Run: headless pygame with SDL's dummy video driver; simulated clock (each Clock.tick advances the game by its frame time, no real sleeping); random seed 0; keys injected as events and as key.get_pressed() state; mouse plan: one left click at the window centre at the start of phase 2, then a move to the lower-right quarter at the start of phase 3.
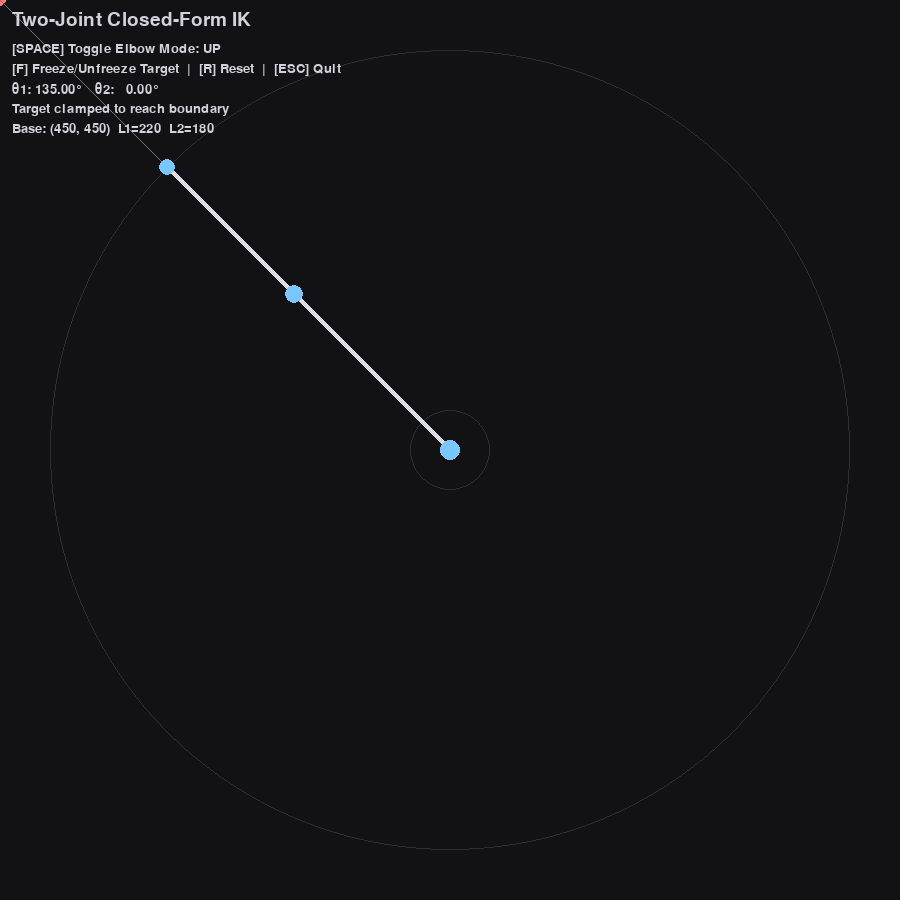
Frame 1 of 4 · flips 1–60 · no input
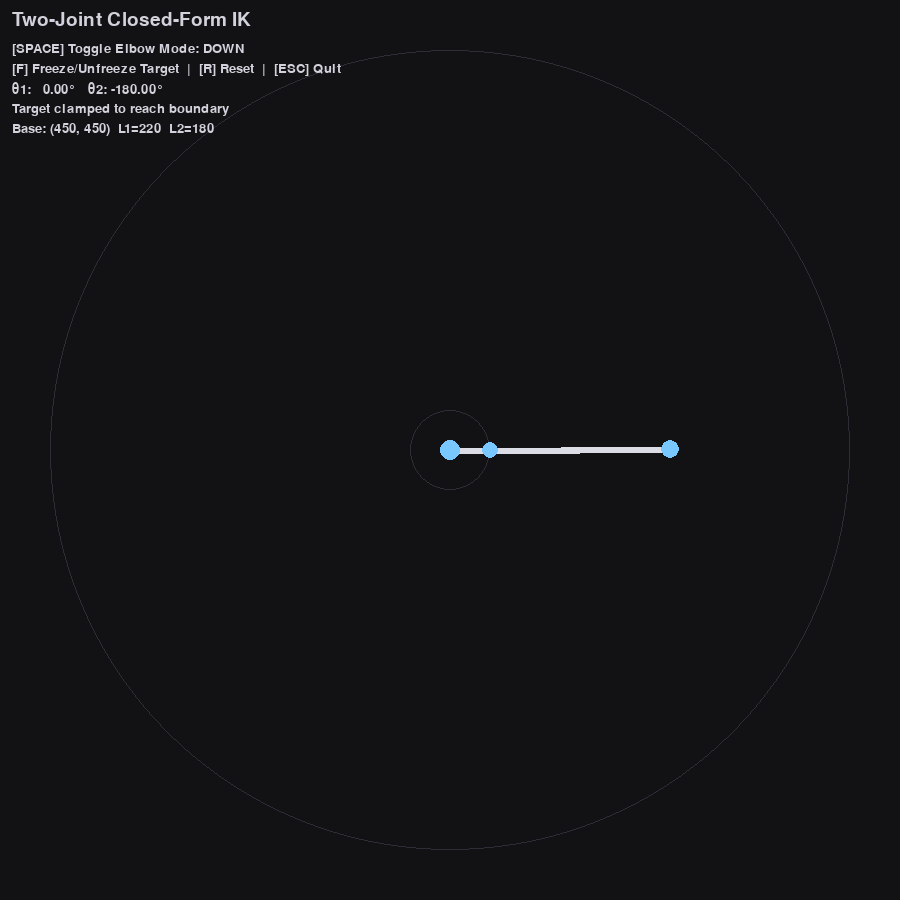
Frame 2 of 4 · flips 61–180 · clicked the window centre · tapped SPACE, RETURN · held RIGHT (→), D
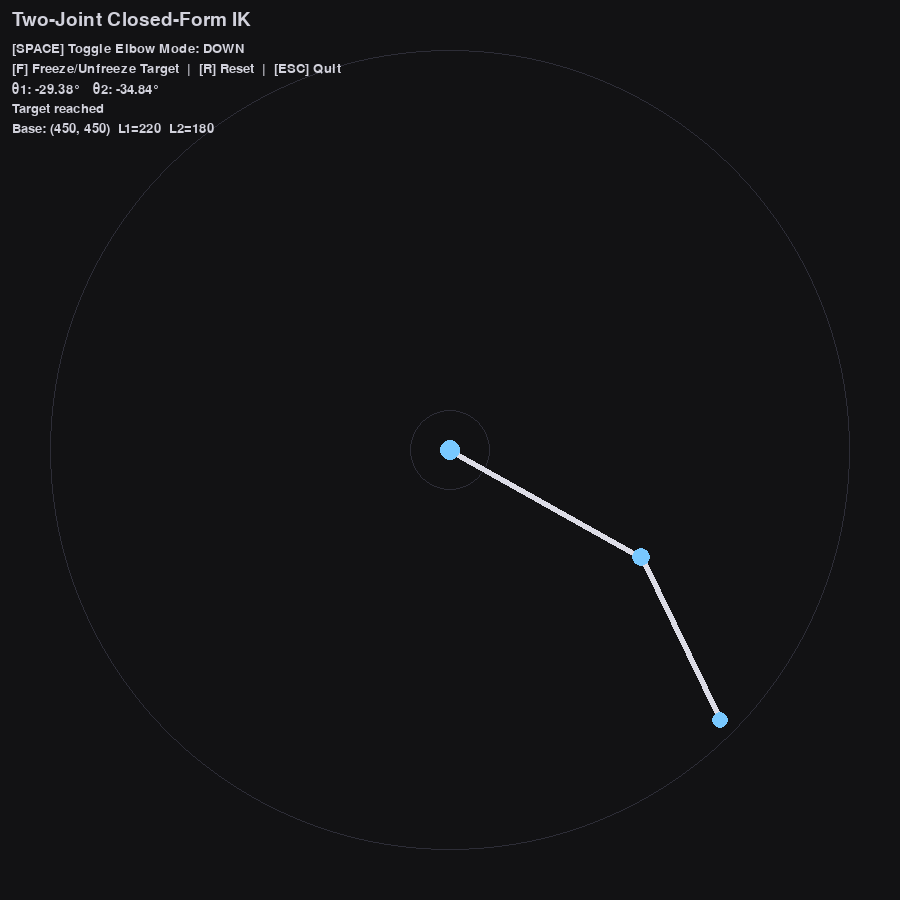
Frame 3 of 4 · flips 181–300 · moved the mouse to the lower-right quarter · held DOWN (↓), S
Frame 4 of 4 · flips 301–420 · held LEFT (←), A, UP (↑), W · screen unchanged from frame 3, image omitted

The pygame program that drew these frames:


import math
import sys
import pygame


WIDTH, HEIGHT = 900, 900
FPS = 120
BG_COLOR = (18, 18, 20)
ARM_COLOR = (220, 220, 230)
TARGET_COLOR = (255, 120, 120)
JOINT_COLOR = (120, 200, 255)
TEXT_COLOR = (210, 210, 220)

L1 = 220
L2 = 180

BASE_X, BASE_Y = WIDTH // 2, HEIGHT // 2 

def clamp(v, lo, hi):
    return max(lo, min(hi, v))

def solve_2link_ik(px, py, elbow_up=True):
    """
    Closed-form IK for a planar 2-link arm in 2D.
    Inputs:
        px, py: target in SCREEN coords (y down). We'll convert to math coords (y up).
        elbow_up: bool -> choose the "elbow up" (+acos) or "elbow down" (-acos) branch.
    Returns:
        theta1, theta2 (radians), elbow_pos, wrist_pos, reached_target (bool), clamped_target_screen (x,y)
    """
    tx = px - BASE_X
    ty = (BASE_Y - py)

    # Distance to target
    r = math.hypot(tx, ty)
    max_reach = L1 + L2
    min_reach = abs(L1 - L2)

    clamped = False

    if r > max_reach:
        if r > 1e-9:
            scale = max_reach / r
        else:
            scale = 0.0
        tx *= scale
        ty *= scale
        r = max_reach
        clamped = True

    if r < min_reach:
        scale = (min_reach / r) if r > 1e-9 else 0.0
        tx *= scale
        ty *= scale
        r = min_reach
        clamped = True

    cos2 = clamp((r*r - L1*L1 - L2*L2) / (2.0 * L1 * L2), -1.0, 1.0)
    base_theta2 = math.acos(cos2)
    theta2 = (+base_theta2) if elbow_up else (-base_theta2)

    phi = math.atan2(ty, tx)
    k1 = L1 + L2 * math.cos(theta2)
    k2 = L2 * math.sin(theta2)
    theta1 = phi - math.atan2(k2, k1)

    ex = L1 * math.cos(theta1)
    ey = L1 * math.sin(theta1)
    wx = ex + L2 * math.cos(theta1 + theta2)
    wy = ey + L2 * math.sin(theta1 + theta2)

    elbow_screen = (int(BASE_X + ex), int(BASE_Y - ey))
    wrist_screen = (int(BASE_X + wx), int(BASE_Y - wy))

    clamped_target_screen = (int(BASE_X + tx), int(BASE_Y - ty))

    return theta1, theta2, elbow_screen, wrist_screen, (not clamped), clamped_target_screen

def angle_deg(rad):
    return (rad * 180.0 / math.pi)

def main():
    pygame.init()
    pygame.display.set_caption("Two-Joint Closed-Form IK (Pygame)")
    screen = pygame.display.set_mode((WIDTH, HEIGHT))
    clock = pygame.time.Clock()
    font = pygame.font.SysFont(None, 20)
    big_font = pygame.font.SysFont(None, 28)

    elbow_up = True
    freeze_target = False
    target_pos = (WIDTH // 2, HEIGHT // 2 - 40)

    running = True
    while running:
        dt = clock.tick(FPS) / 1000.0

        for event in pygame.event.get():
            if event.type == pygame.QUIT:
                running = False
            elif event.type == pygame.KEYDOWN:
                if event.key == pygame.K_ESCAPE:
                    running = False
                elif event.key == pygame.K_SPACE:
                    elbow_up = not elbow_up
                elif event.key == pygame.K_f:
                    freeze_target = not freeze_target
                elif event.key == pygame.K_r:
                    elbow_up = True
                    freeze_target = False
                    target_pos = (WIDTH // 2, HEIGHT // 2 - 40)

        if not freeze_target:
            mx, my = pygame.mouse.get_pos()
            target_pos = (mx, my)

        theta1, theta2, elbow_xy, wrist_xy, reached, clamped_target = solve_2link_ik(
            target_pos[0], target_pos[1], elbow_up=elbow_up
        )

        screen.fill(BG_COLOR)

        max_reach = L1 + L2
        min_reach = abs(L1 - L2)
        try:
            pygame.draw.circle(screen, (45, 45, 55), (BASE_X, BASE_Y), max_reach, 1)
            if min_reach > 1:
                pygame.draw.circle(screen, (45, 45, 55), (BASE_X, BASE_Y), min_reach, 1)
        except Exception:
            pass

        pygame.draw.circle(screen, TARGET_COLOR, target_pos, 6)
        if not reached:
            pygame.draw.circle(screen, (255, 200, 80), clamped_target, 4, 1)
            pygame.draw.line(screen, (120, 120, 120), target_pos, clamped_target, 1)

        pygame.draw.line(screen, ARM_COLOR, (BASE_X, BASE_Y), elbow_xy, 6)
        pygame.draw.line(screen, ARM_COLOR, elbow_xy, wrist_xy, 6)

        pygame.draw.circle(screen, JOINT_COLOR, (BASE_X, BASE_Y), 10)
        pygame.draw.circle(screen, JOINT_COLOR, elbow_xy, 9)
        pygame.draw.circle(screen, JOINT_COLOR, wrist_xy, 8)

        lines = [
            "Two-Joint Closed-Form IK",
            f"[SPACE] Toggle Elbow Mode: {'UP' if elbow_up else 'DOWN'}",
            "[F] Freeze/Unfreeze Target  |  [R] Reset  |  [ESC] Quit",
            f"θ1: {angle_deg(theta1):6.2f}°   θ2: {angle_deg(theta2):6.2f}°",
            f"Target {'reached' if reached else 'clamped to reach boundary'}",
            f"Base: ({BASE_X}, {BASE_Y})  L1={L1}  L2={L2}"
        ]

        y = 10
        for i, text in enumerate(lines):
            surf = (big_font if i == 0 else font).render(text, True, TEXT_COLOR)
            screen.blit(surf, (12, y))
            y += (32 if i == 0 else 20)

        pygame.display.flip()

    pygame.quit()
    sys.exit()

if __name__ == "__main__":
    main()
